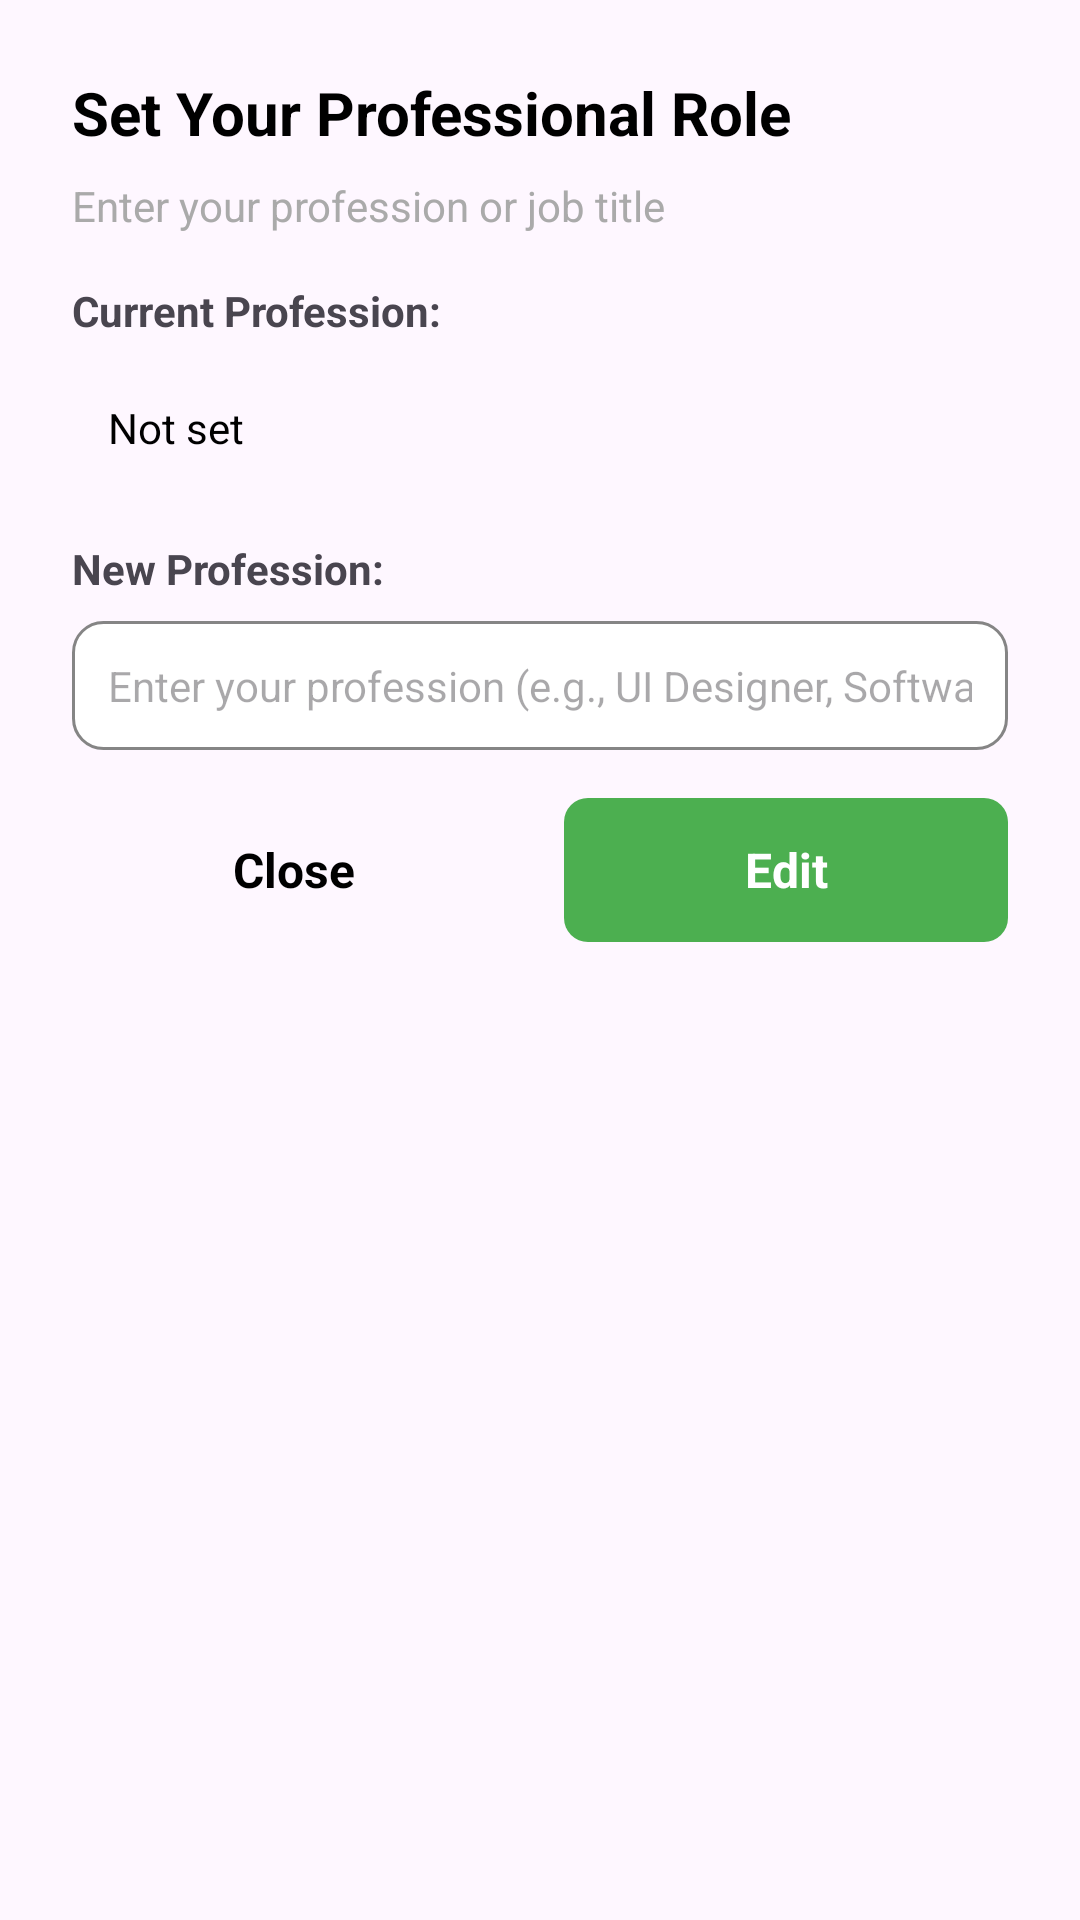

Android layout source for this screen:
<!-- AndroidManifest.xml: application theme Theme.Project196 -->
<!-- res/layout/dialog_simple_profession.xml -->
<?xml version="1.0" encoding="utf-8"?>
<LinearLayout xmlns:android="http://schemas.android.com/apk/res/android"
    android:layout_width="match_parent"
    android:layout_height="wrap_content"
    android:orientation="vertical"
    android:padding="24dp"
    android:background="@drawable/white_bg"
    android:layout_margin="16dp">

    
    <TextView
        android:id="@+id/professionDialogTitle"
        android:layout_width="match_parent"
        android:layout_height="wrap_content"
        android:layout_marginBottom="8dp"
        android:text="Set Your Professional Role"
        android:textSize="20sp"
        android:textStyle="bold"
        android:textColor="@android:color/black" />

    
    <TextView
        android:id="@+id/professionDialogMessage"
        android:layout_width="match_parent"
        android:layout_height="wrap_content"
        android:layout_marginBottom="16dp"
        android:text="Enter your profession or job title"
        android:textSize="14sp"
        android:textColor="@android:color/darker_gray" />

    
    <TextView
        android:layout_width="match_parent"
        android:layout_height="wrap_content"
        android:layout_marginBottom="8dp"
        android:text="Current Profession:"
        android:textSize="14sp"
        android:textStyle="bold" />

    
    <TextView
        android:id="@+id/currentProfessionDisplay"
        android:layout_width="match_parent"
        android:layout_height="wrap_content"
        android:layout_marginBottom="16dp"
        android:background="@drawable/grey_bg"
        android:padding="12dp"
        android:text="Not set"
        android:textSize="14sp"
        android:textColor="@android:color/black" />

    
    <TextView
        android:layout_width="match_parent"
        android:layout_height="wrap_content"
        android:layout_marginBottom="8dp"
        android:text="New Profession:"
        android:textSize="14sp"
        android:textStyle="bold" />

    
    <EditText
        android:id="@+id/professionInputField"
        android:layout_width="match_parent"
        android:layout_height="wrap_content"
        android:layout_marginBottom="8dp"
        android:background="@drawable/white_bg_border"
        android:padding="12dp"
        android:hint="Enter your profession (e.g., UI Designer, Software Engineer)"
        android:inputType="textCapWords"
        android:maxLines="1"
        android:textSize="14sp" />

    
    <TextView
        android:id="@+id/professionErrorMessage"
        android:layout_width="match_parent"
        android:layout_height="wrap_content"
        android:layout_marginBottom="16dp"
        android:text="Please enter a valid profession"
        android:textSize="12sp"
        android:textColor="@android:color/white"
        android:visibility="gone"
        android:padding="8dp"
        android:background="@drawable/red_bg" />

    
    <LinearLayout
        android:layout_width="match_parent"
        android:layout_height="wrap_content"
        android:orientation="horizontal"
        android:gravity="center"
        android:layout_marginTop="8dp">

        
        <TextView
            android:id="@+id/closeProfessionDialog"
            android:layout_width="0dp"
            android:layout_height="48dp"
            android:layout_weight="1"
            android:layout_marginEnd="8dp"
            android:background="@drawable/grey_bg"
            android:text="Close"
            android:textColor="@android:color/black"
            android:textSize="16sp"
            android:textStyle="bold"
            android:gravity="center"
            android:clickable="true"
            android:focusable="true" />

        
        <TextView
            android:id="@+id/editProfessionButton"
            android:layout_width="0dp"
            android:layout_height="48dp"
            android:layout_weight="1"
            android:layout_marginStart="8dp"
            android:background="@drawable/green_bg"
            android:text="Edit"
            android:textColor="@android:color/white"
            android:textSize="16sp"
            android:textStyle="bold"
            android:gravity="center"
            android:clickable="true"
            android:focusable="true" />

    </LinearLayout>

</LinearLayout>
<!-- resources referenced by this layout -->
<resources>
  <!-- drawable green_bg (drawable) -->
  <?xml version="1.0" encoding="utf-8"?>
  <shape xmlns:android="http://schemas.android.com/apk/res/android"
      android:shape="rectangle">
      <solid android:color="@color/green" />
      <corners android:radius="8dp" />
  </shape>
  <!-- drawable red_bg (drawable) -->
  <?xml version="1.0" encoding="utf-8"?>
  <shape xmlns:android="http://schemas.android.com/apk/res/android"
      android:shape="rectangle">
      <solid android:color="@color/red" />
      <corners android:radius="12dp" />
  </shape>
  <!-- drawable white_bg_border (drawable) -->
  <?xml version="1.0" encoding="utf-8"?>
  <selector xmlns:android="http://schemas.android.com/apk/res/android">
      <item>
          <shape android:shape="rectangle">
              <corners android:radius="10dp" />
              <solid android:color="@color/white" />
              <stroke android:width="1dp" android:color="@color/darkGrey" />
          </shape>
      </item>
  </selector>
  <style name="Theme.Project196" parent="Base.Theme.Project196" />
  <color name="green">#4CAF50</color>
  <color name="red">#F44336</color>
  <color name="white">#FFFFFFFF</color>
  <color name="darkGrey">#858585</color>
  <style name="Base.Theme.Project196" parent="Theme.Material3.DayNight.NoActionBar">
          
          
      </style>
</resources>
